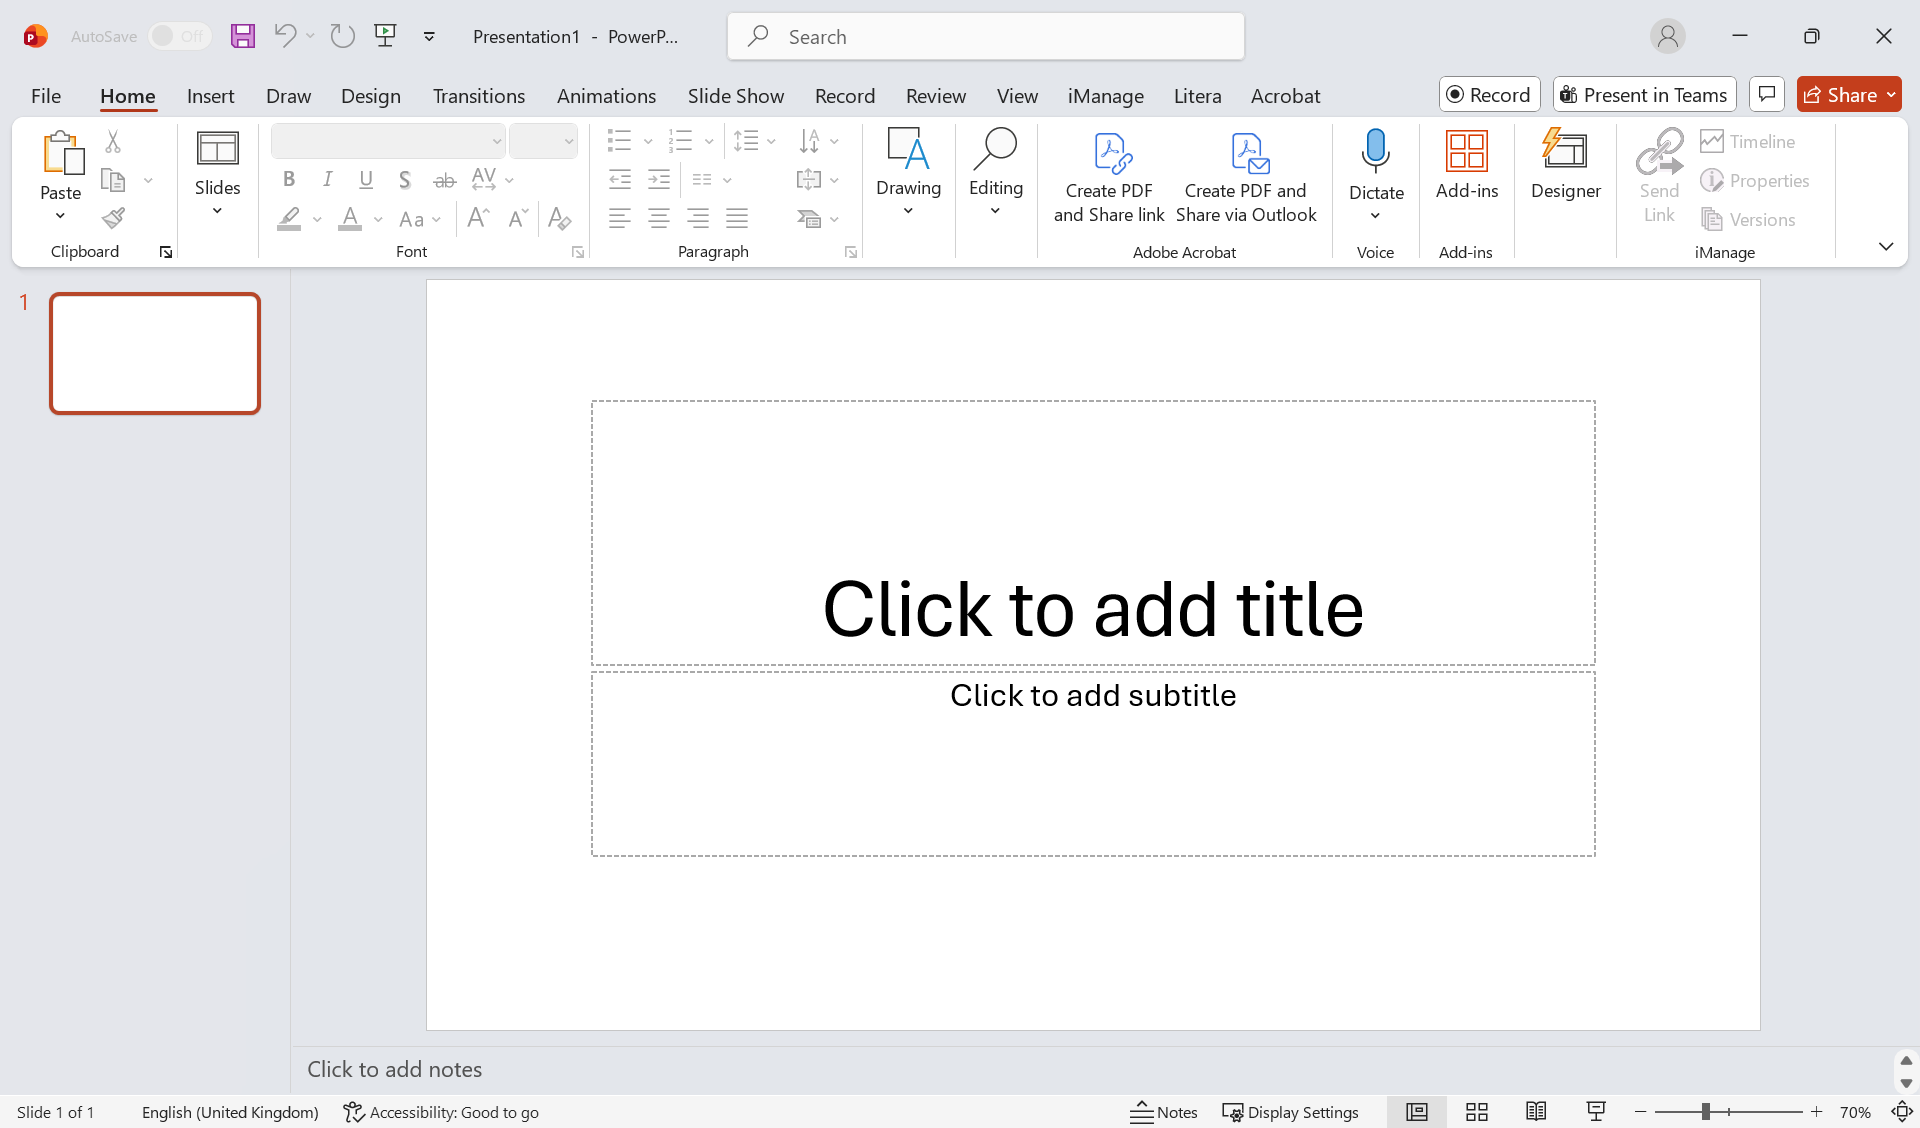
Task: Test Automation Project
Workflow: PPT-SMOKE-008

Step 1: Presentation1 - PowerPoint on the element in window 'Presentation1 - PowerPoint' (powerpnt.exe)

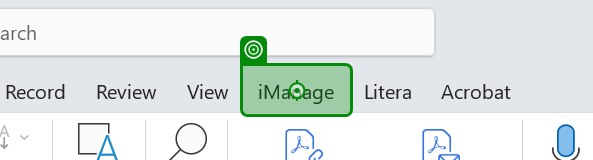
Step 2: click on 'iManage(1)'

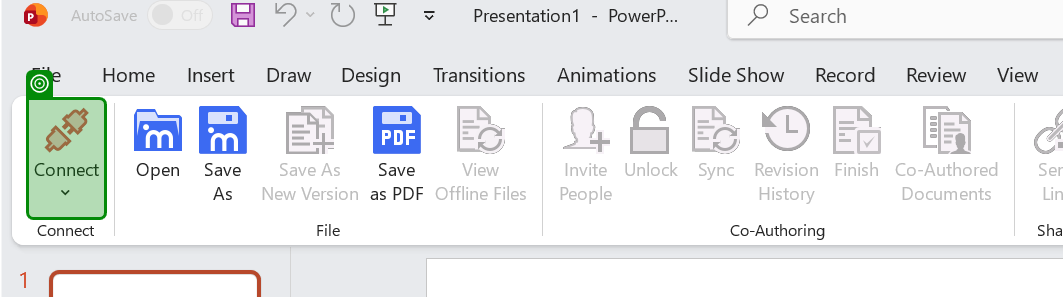
Step 3: click on 'Connect'

Step 4: click on 'Work Offline' (no picture)

Step 5: check 'Connect' (same screen as step 3)